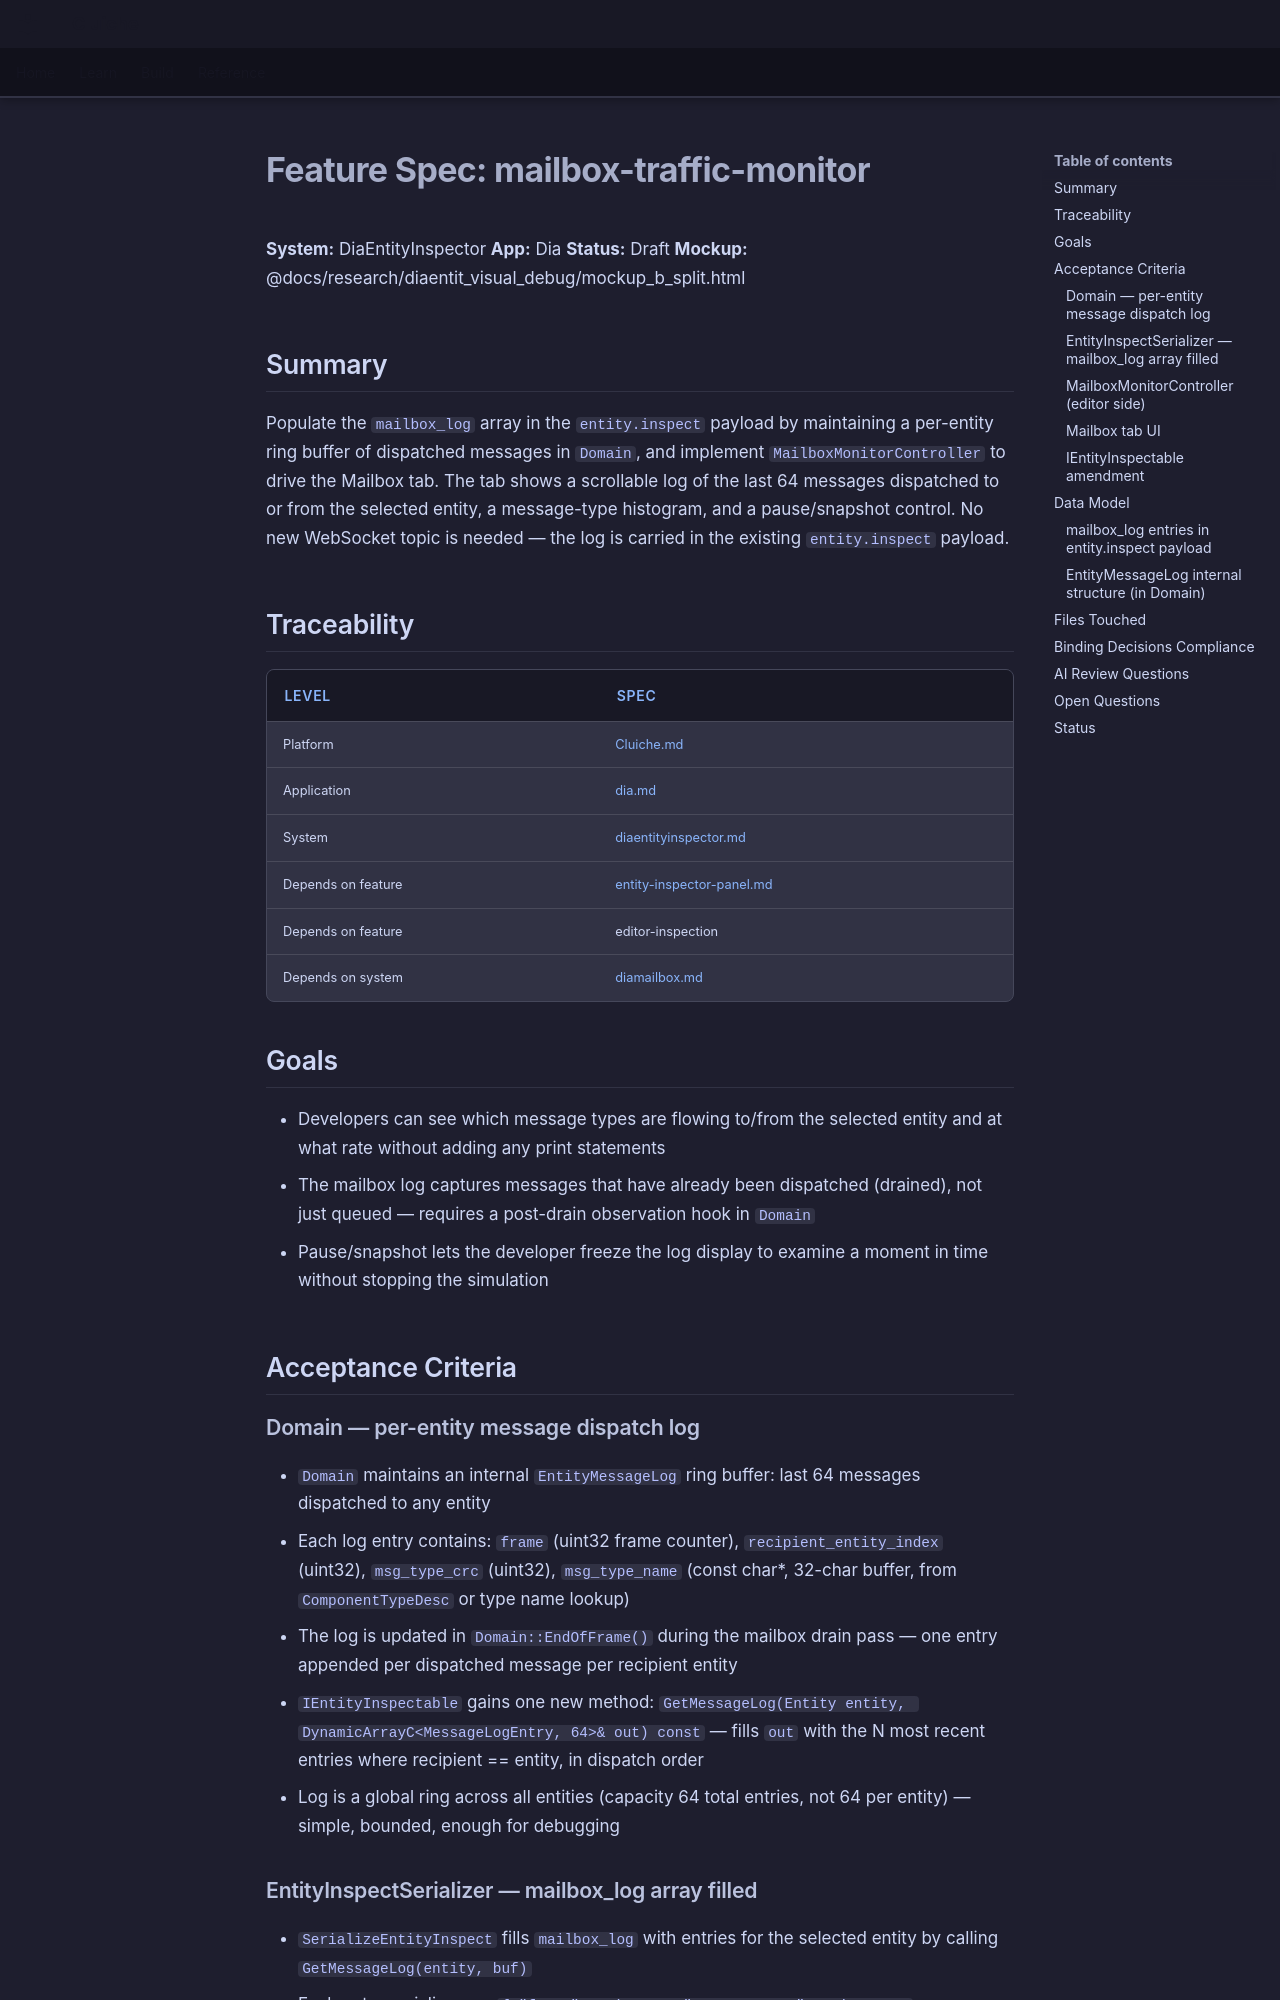

repository: LenihanConor/Cluiche · page: specs/applications/dia/systems/diaentityinspector/mailbox-traffic-monitor/index.html · generator: mkdocs

# Feature Spec: mailbox-traffic-monitor

**System:** DiaEntityInspector
**App:** Dia
**Status:** Draft
**Mockup:** @docs/research/diaentit_visual_debug/mockup_b_split.html

## Summary

Populate the `mailbox_log` array in the `entity.inspect` payload by maintaining a per-entity ring buffer of dispatched messages in `Domain`, and implement `MailboxMonitorController` to drive the Mailbox tab. The tab shows a scrollable log of the last 64 messages dispatched to or from the selected entity, a message-type histogram, and a pause/snapshot control. No new WebSocket topic is needed — the log is carried in the existing `entity.inspect` payload.

## Traceability

| Level | Spec |
|---|---|
| Platform | [Cluiche.md](../../../../platform/Cluiche.md) |
| Application | [dia.md](../../dia.md) |
| System | [diaentityinspector.md](diaentityinspector.md) |
| Depends on feature | [entity-inspector-panel.md](entity-inspector-panel.md) |
| Depends on feature | editor-inspection |
| Depends on system | [diamailbox.md](../diamailbox/diamailbox.md) |

## Goals

- Developers can see which message types are flowing to/from the selected entity and at what rate without adding any print statements
- The mailbox log captures messages that have already been dispatched (drained), not just queued — requires a post-drain observation hook in `Domain`
- Pause/snapshot lets the developer freeze the log display to examine a moment in time without stopping the simulation

## Acceptance Criteria

### Domain — per-entity message dispatch log

- `Domain` maintains an internal `EntityMessageLog` ring buffer: last 64 messages dispatched to any entity
- Each log entry contains: `frame` (uint32 frame counter), `recipient_entity_index` (uint32), `msg_type_crc` (uint32), `msg_type_name` (const char*, 32-char buffer, from `ComponentTypeDesc` or type name lookup)
- The log is updated in `Domain::EndOfFrame()` during the mailbox drain pass — one entry appended per dispatched message per recipient entity
- `IEntityInspectable` gains one new method: `GetMessageLog(Entity entity, DynamicArrayC<MessageLogEntry, 64>& out) const` — fills `out` with the N most recent entries where recipient == entity, in dispatch order
- Log is a global ring across all entities (capacity 64 total entries, not 64 per entity) — simple, bounded, enough for debugging

### EntityInspectSerializer — mailbox_log array filled

- `SerializeEntityInspect` fills `mailbox_log` with entries for the selected entity by calling `GetMessageLog(entity, buf)`
- Each entry serializes as: `{ "frame": <uint32>, "msg_type_crc": <uint32>, "msg_type_name": "<string>" }`
- If no messages have been dispatched to the entity, `mailbox_log` is an empty array `[]`
